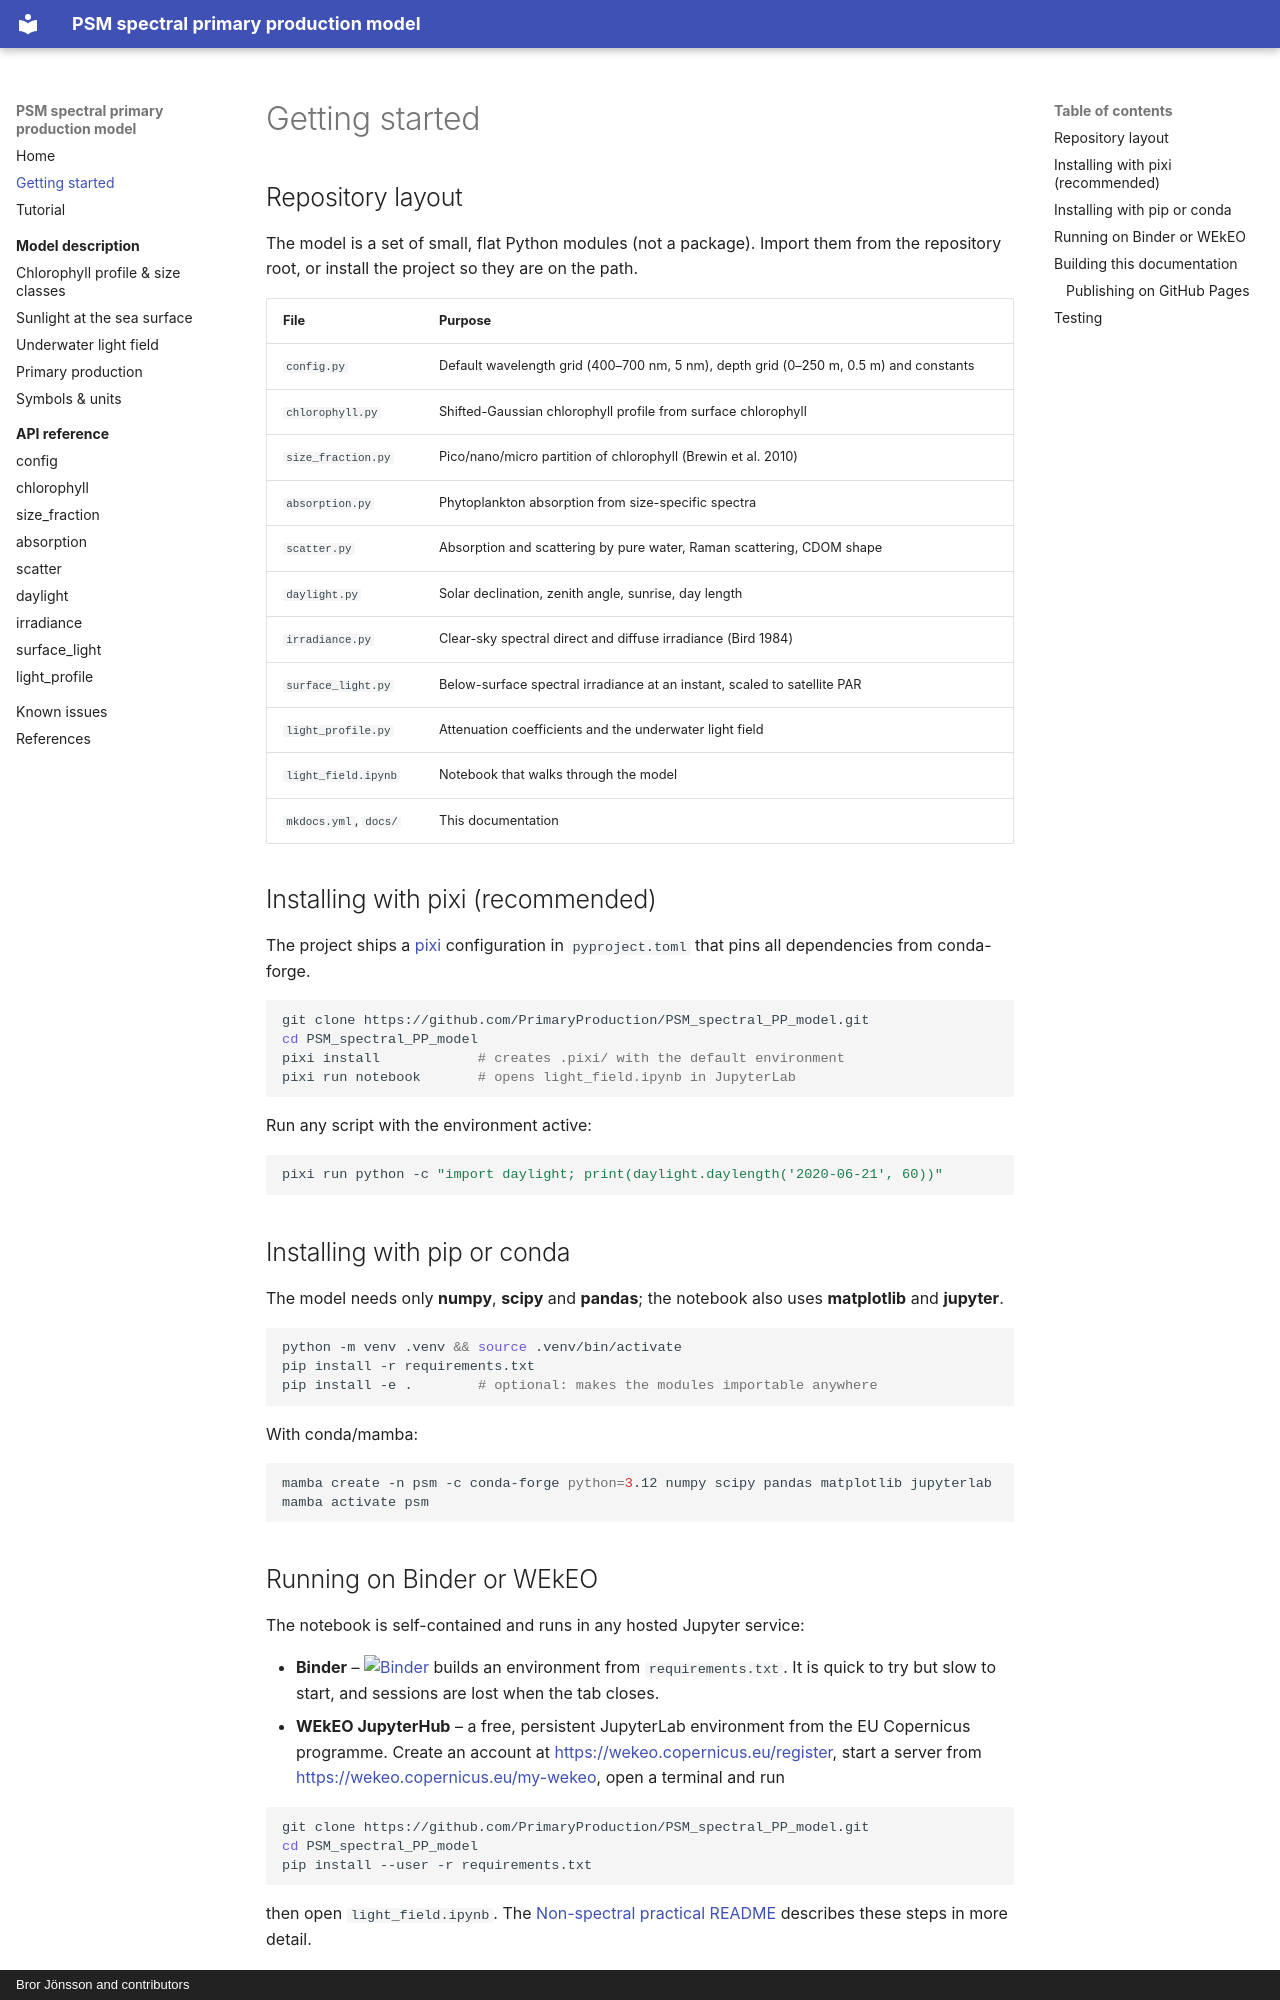

repository: PrimaryProduction/PSM_spectral_PP_model · page: getting-started/index.html · generator: mkdocs · copyright: Bror Jönsson and contributors

# Getting started

## Repository layout

The model is a set of small, flat Python modules (not a package). Import them
from the repository root, or install the project so they are on the path.

| File | Purpose |
|---|---|
| `config.py` | Default wavelength grid (400–700 nm, 5 nm), depth grid (0–250 m, 0.5 m) and constants |
| `chlorophyll.py` | Shifted-Gaussian chlorophyll profile from surface chlorophyll |
| `size_fraction.py` | Pico/nano/micro partition of chlorophyll (Brewin et al. 2010) |
| `absorption.py` | Phytoplankton absorption from size-specific spectra |
| `scatter.py` | Absorption and scattering by pure water, Raman scattering, CDOM shape |
| `daylight.py` | Solar declination, zenith angle, sunrise, day length |
| `irradiance.py` | Clear-sky spectral direct and diffuse irradiance (Bird 1984) |
| `surface_light.py` | Below-surface spectral irradiance at an instant, scaled to satellite PAR |
| `light_profile.py` | Attenuation coefficients and the underwater light field |
| `light_field.ipynb` | Notebook that walks through the model |
| `mkdocs.yml`, `docs/` | This documentation |

## Installing with pixi (recommended)

The project ships a [pixi](https://pixi.sh) configuration in `pyproject.toml`
that pins all dependencies from conda-forge.

```bash
git clone https://github.com/PrimaryProduction/PSM_spectral_PP_model.git
cd PSM_spectral_PP_model
pixi install            # creates .pixi/ with the default environment
pixi run notebook       # opens light_field.ipynb in JupyterLab
```

Run any script with the environment active:

```bash
pixi run python -c "import daylight; print(daylight.daylength('2020-06-21', 60))"
```

## Installing with pip or conda

The model needs only **numpy**, **scipy** and **pandas**; the notebook also
uses **matplotlib** and **jupyter**.

```bash
python -m venv .venv && source .venv/bin/activate
pip install -r requirements.txt
pip install -e .        # optional: makes the modules importable anywhere
```

With conda/mamba:

```bash
mamba create -n psm -c conda-forge python=3.12 numpy scipy pandas matplotlib jupyterlab
mamba activate psm
```
